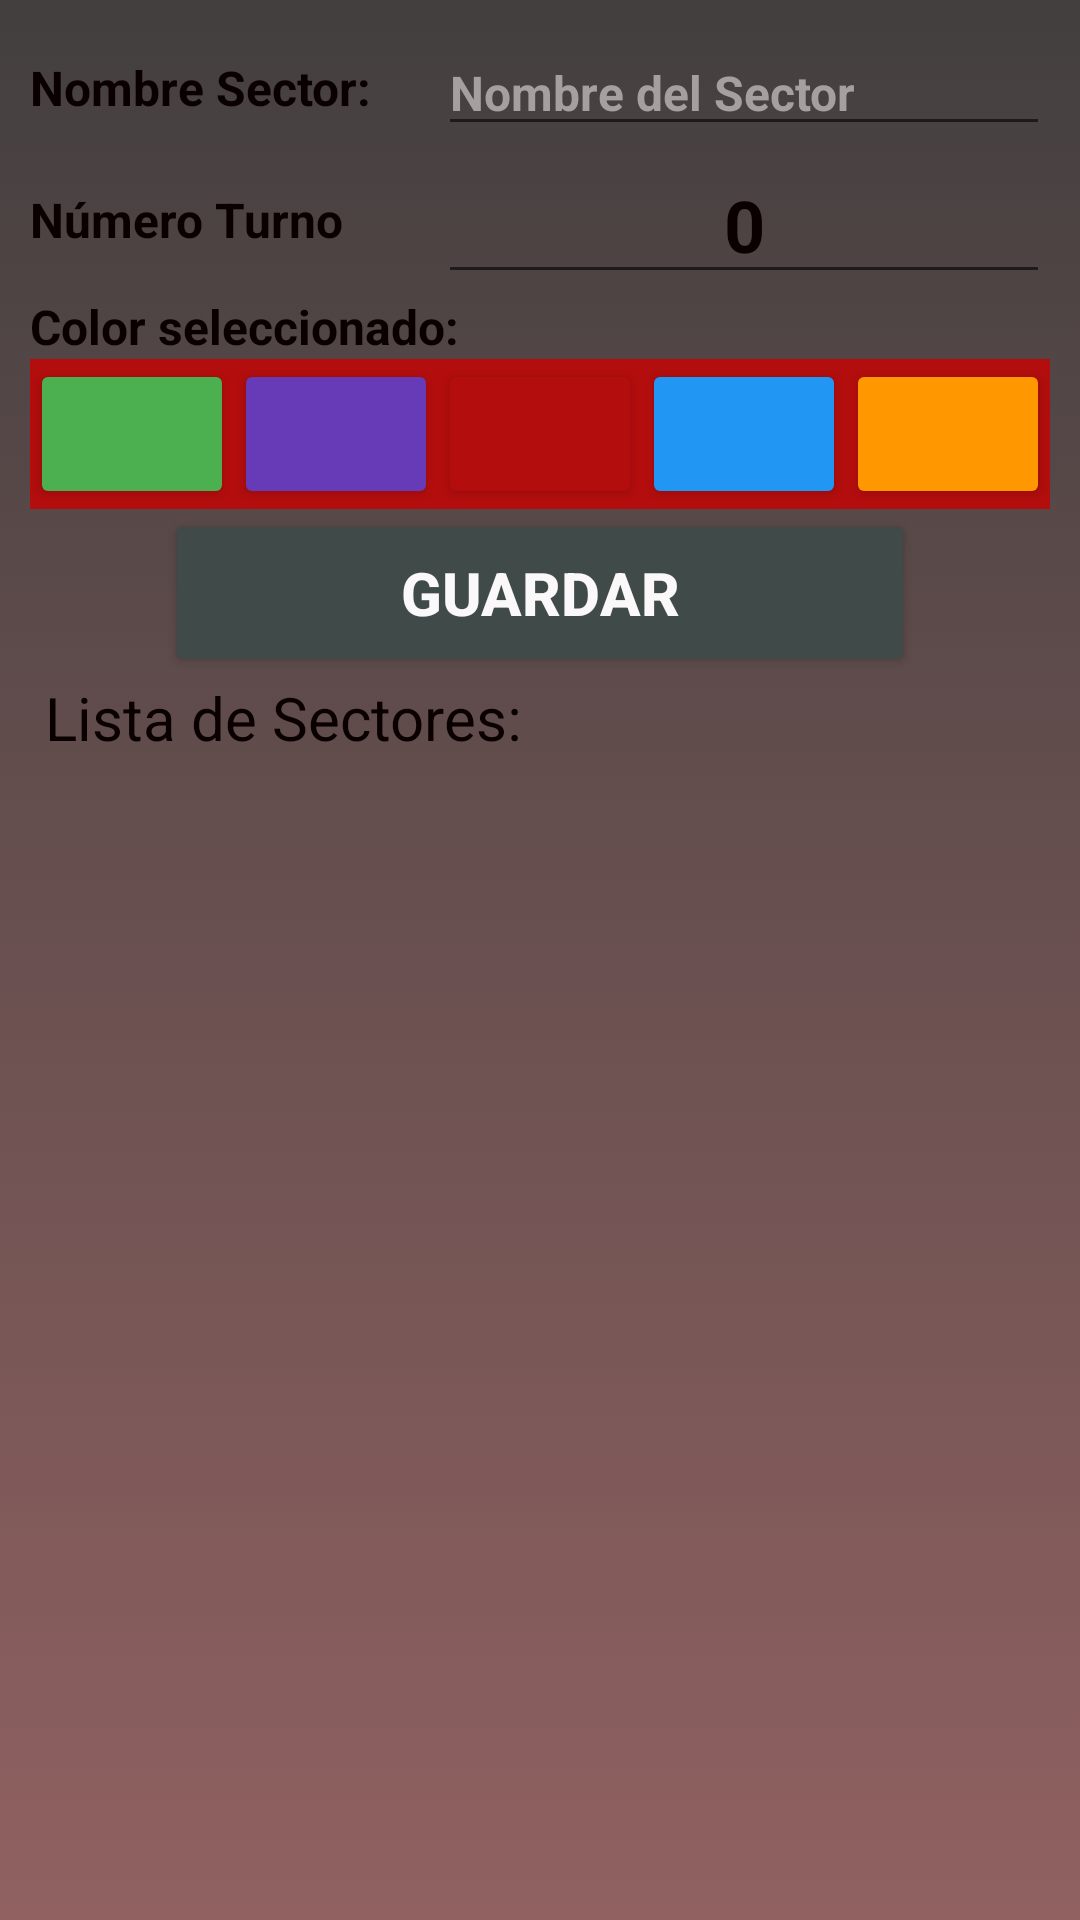

Write the Android layout XML for this screen, with the resource values it uses.
<!-- AndroidManifest.xml: application theme AppTheme -->
<!-- res/layout/activity_resgistro_sectores.xml -->
<?xml version="1.0" encoding="utf-8"?>
<androidx.constraintlayout.widget.ConstraintLayout xmlns:android="http://schemas.android.com/apk/res/android"
    xmlns:app="http://schemas.android.com/apk/res-auto"
    xmlns:tools="http://schemas.android.com/tools"
    android:layout_width="match_parent"
    android:layout_height="match_parent"
    android:background="@drawable/backgroudefecto"
    tools:context=".dispensador.RegistroSectores">

    <Button
        android:id="@+id/btnnuevosector"
        android:layout_width="250dp"
        android:layout_height="56dp"
        android:layout_marginStart="16dp"
        android:layout_marginEnd="16dp"
        android:layout_marginBottom="16dp"
        android:backgroundTint="#00897B"
        android:text="GUARDAR"
        android:textColor="#FBFAFA"
        android:textSize="20sp"
        android:textStyle="bold"
        android:visibility="gone"
        app:layout_constraintBottom_toBottomOf="parent"
        app:layout_constraintEnd_toEndOf="parent"
        app:layout_constraintHorizontal_bias="0.496"
        app:layout_constraintStart_toStartOf="parent" />

    <LinearLayout
        android:layout_width="0dp"
        android:layout_height="0dp"
        android:layout_margin="10dp"
        android:orientation="vertical"
        app:layout_constraintBottom_toTopOf="@+id/btnnuevosector"
        app:layout_constraintEnd_toEndOf="parent"
        app:layout_constraintStart_toStartOf="parent"
        app:layout_constraintTop_toTopOf="parent">

        <LinearLayout
            android:id="@+id/layouprincipal"
            android:layout_width="match_parent"
            android:layout_height="wrap_content"
            android:gravity="center"
            android:orientation="vertical">

            <LinearLayout
                android:layout_width="match_parent"
                android:layout_height="match_parent"
                android:layout_weight="1"
                android:orientation="horizontal">

                <TextView
                    android:id="@+id/textView"
                    android:layout_width="match_parent"
                    android:layout_height="match_parent"
                    android:layout_weight="3"
                    android:gravity="center|left"
                    android:text="Nombre Sector:"
                    android:textColor="@color/colorTextPrimary"
                    android:textSize="16sp"
                    android:textStyle="bold" />

                <EditText
                    android:id="@+id/etxtnombre"
                    android:layout_width="match_parent"
                    android:layout_height="match_parent"
                    android:layout_weight="2"
                    android:ems="10"
                    android:hint="Nombre del Sector"
                    android:inputType="textPersonName|textCapCharacters"
                    android:maxLength="13"
                    android:textAllCaps="false"
                    android:textColor="@color/colorTextPrimary"
                    android:textColorHighlight="#F4EFEF"
                    android:textColorHint="#A59F9F"
                    android:textColorLink="#F6F2F2"
                    android:textSize="16sp"
                    android:textStyle="bold" />
            </LinearLayout>

            <LinearLayout
                android:layout_width="match_parent"
                android:layout_height="match_parent"
                android:layout_weight="1"
                android:orientation="horizontal"
                android:visibility="gone">

                <TextView
                    android:id="@+id/textView15"
                    android:layout_width="match_parent"
                    android:layout_height="match_parent"
                    android:layout_gravity="center"
                    android:layout_weight="3"
                    android:gravity="center"
                    android:text="Ip"
                    android:textColor="@color/colorWhite"
                    android:textStyle="bold" />

                <EditText
                    android:id="@+id/etxtip"
                    android:layout_width="match_parent"
                    android:layout_height="wrap_content"
                    android:layout_weight="2"
                    android:ems="10"
                    android:inputType="textPersonName"
                    android:text="192.168.234.227"
                    android:textColor="@color/colorWhite" />
            </LinearLayout>

            <LinearLayout
                android:layout_width="match_parent"
                android:layout_height="match_parent"
                android:layout_gravity="center"
                android:layout_weight="1"
                android:orientation="horizontal">

                <TextView
                    android:id="@+id/textView8"
                    android:layout_width="match_parent"
                    android:layout_height="match_parent"
                    android:layout_weight="3"

                    android:gravity="center|left"
                    android:text="Número Turno"
                    android:textColor="@color/colorTextPrimary"
                    android:textSize="16sp"
                    android:textStyle="bold" />

                <EditText
                    android:id="@+id/etxtnumero"
                    android:layout_width="match_parent"
                    android:layout_height="match_parent"
                    android:layout_gravity="center"
                    android:layout_weight="2"
                    android:contentDescription="Solo números"
                    android:ems="10"
                    android:gravity="center"
                    android:inputType="number"
                    android:maxLength="2"
                    android:phoneNumber="true"
                    android:text="0"
                    android:textColor="@color/colorTextPrimary"
                    android:textColorHint="#A59F9F"
                    android:textSize="24sp"
                    android:textStyle="bold" />
            </LinearLayout>

            <LinearLayout
                android:layout_width="match_parent"
                android:layout_height="match_parent"
                android:layout_weight="1"
                android:gravity="center"
                android:orientation="horizontal">

                <TextView
                    android:id="@+id/textView12"
                    android:layout_width="match_parent"
                    android:layout_height="wrap_content"
                    android:layout_weight="1"
                    android:text="Color seleccionado:"
                    android:textColor="@color/colorTextPrimary"
                    android:textSize="16sp"
                    android:textStyle="bold" />
            </LinearLayout>

            <LinearLayout
                android:id="@+id/layoutbotones"
                android:layout_width="match_parent"
                android:layout_height="match_parent"
                android:layout_weight="1"
                android:background="#B30D0D"
                android:gravity="center"
                android:orientation="horizontal">

                <Button
                    android:id="@+id/btngreen"
                    android:layout_width="50dp"
                    android:layout_height="50dp"
                    android:layout_weight="1"
                    android:backgroundTint="#4CAF50" />

                <Button
                    android:id="@+id/btnpurple"
                    android:layout_width="50dp"
                    android:layout_height="50dp"
                    android:layout_weight="1"
                    android:backgroundTint="#673AB7"

                    />

                <Button
                    android:id="@+id/btnred"
                    android:layout_width="50dp"
                    android:layout_height="50dp"
                    android:layout_weight="1"
                    android:backgroundTint="#B30D0D" />

                <Button
                    android:id="@+id/btnblue"
                    android:layout_width="50dp"
                    android:layout_height="50dp"
                    android:layout_weight="1"
                    android:backgroundTint="#2196F3" />

                <Button
                    android:id="@+id/btnorange"
                    android:layout_width="50dp"
                    android:layout_height="50dp"
                    android:layout_weight="1"
                    android:backgroundTint="#FF9800" />
            </LinearLayout>

            <LinearLayout
                android:layout_width="match_parent"
                android:layout_height="match_parent"
                android:layout_weight="1"
                android:gravity="center"
                android:orientation="horizontal">

                <Button
                    android:id="@+id/btnregistarsector"
                    android:layout_width="250dp"
                    android:layout_height="56dp"
                    android:backgroundTint="#404A49"
                    android:text="GUARDAR"
                    android:textColor="#FAF8F8"
                    android:textSize="20sp"
                    android:textStyle="bold" />

            </LinearLayout>

        </LinearLayout>

        <TextView
            android:id="@+id/textView14"
            android:layout_width="wrap_content"
            android:layout_height="wrap_content"
            android:layout_marginLeft="5dp"
            android:text="Lista de Sectores:"
            android:textColor="@color/colorTextPrimary"
            android:textSize="20sp" />

        <androidx.recyclerview.widget.RecyclerView
            android:id="@+id/recyclerViewSectores"
            android:layout_width="match_parent"
            android:layout_height="match_parent">

        </androidx.recyclerview.widget.RecyclerView>

    </LinearLayout>

</androidx.constraintlayout.widget.ConstraintLayout>
<!-- resources referenced by this layout -->
<resources>
  <color name="colorTextPrimary">#0B0000</color>
  <color name="colorWhite">#F6F4F4</color>
  <!-- drawable backgroudefecto (drawable-v24) -->
  <?xml version="1.0" encoding="utf-8"?>
  <selector xmlns:android="http://schemas.android.com/apk/res/android">
  
      <item>
          <shape>
              <gradient
                  android:angle="90"
                  android:startColor="#916161"
                  android:endColor="#433F3F"
                  android:type="linear"
                  />
          </shape>
  
      </item>
  
  </selector>
  <style name="AppTheme" parent="Theme.AppCompat.Light.DarkActionBar">
          
          <item name="colorPrimary">@color/colorPrimary</item>
          <item name="colorPrimaryDark">@color/colorPrimaryDark</item>
          <item name="colorAccent">@color/colorAccent</item>
      </style>
  <color name="colorPrimary">#009688</color>
  <color name="colorPrimaryDark">#23423F</color>
  <color name="colorAccent">#212121</color>
</resources>
